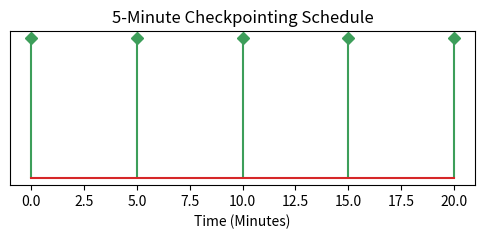

The script that saved this image:
import os
import matplotlib.pyplot as plt

time = [0, 5, 10, 15, 20]
checkpoints = [1, 1, 1, 1, 1]
plt.figure(figsize=(6, 2))
plt.stem(time, checkpoints, linefmt='#3d9e5a', markerfmt='D')
plt.yticks([])
plt.xlabel('Time (Minutes)')
plt.title('5-Minute Checkpointing Schedule')

out = os.environ.get('VISUAL_OUT_PATH', 'out.svg')
plt.savefig(out, format='svg', bbox_inches='tight')
